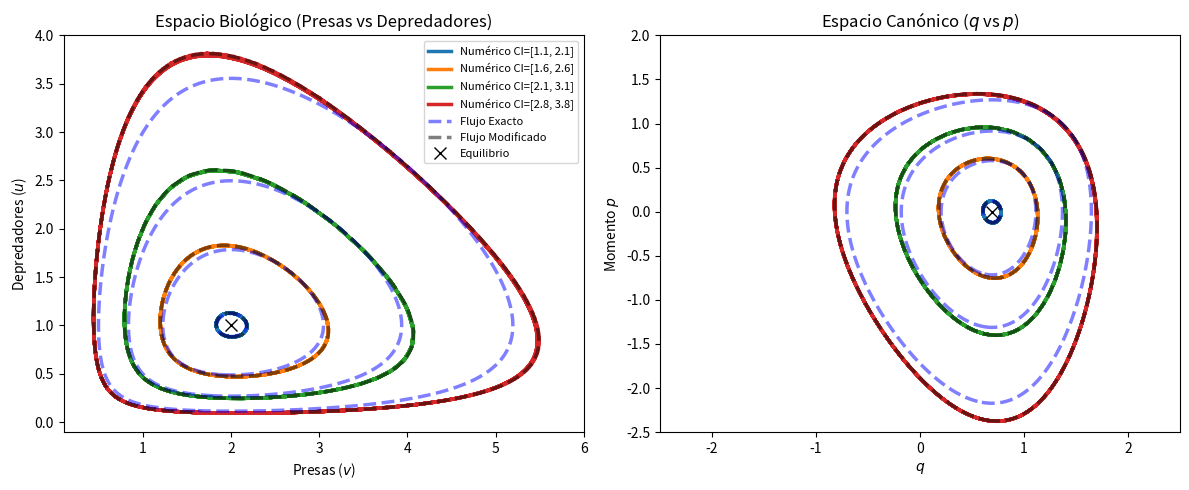
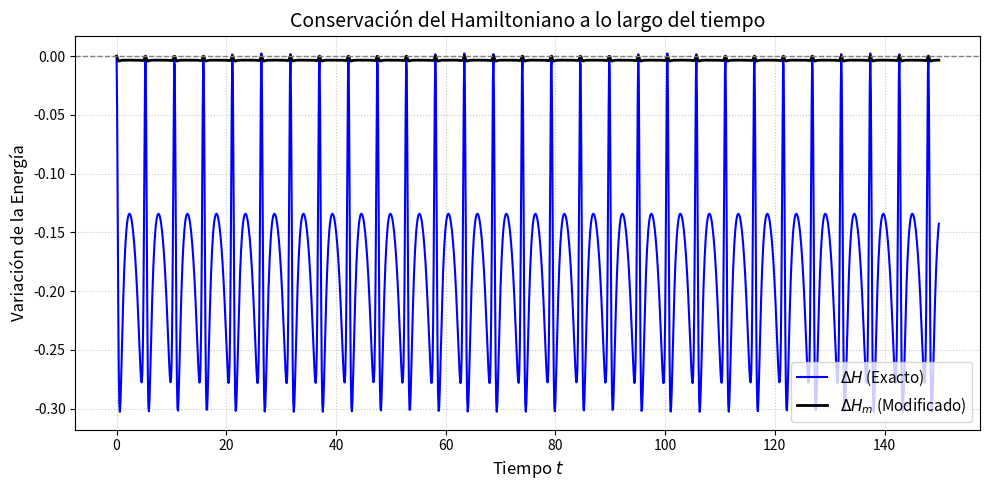

Here is the Python script that generated these plots, in order:
import numpy as np
import matplotlib.pyplot as plt

def stormer_verlet_lv(y, h):
    p, q = y[0], y[1]
    p_half = p + h / 2 * (np.exp(q) - 2)
    q_new = q + h * (1 - np.exp(p_half))
    p_new = p_half + h / 2 * (np.exp(q_new) - 2)
    return np.array([p_new, q_new])

def symplectic_euler_lv(y, h, F=None, dF=None):
    p = y[0]
    q = y[1]
    p_new = p + h * (np.exp(q) - 2)
    q_new = q + h * (1 - np.exp(p_new))
    return np.array([p_new, q_new])

# --- 2. Funciones de Energía Exacta ---
def I_exacta(u, v):
    return np.log(u) - u + 2 * np.log(v) - v
def I_m(u,v,h):
    return (
                np.log(u)
                - u
                + 2 * np.log(v)
                - v
                - h / 2 * (1 - u) * (2 - v)
                - h ** 2 / 12 * (
                        u * (2 - v) ** 2
                        + v * (1 - u) ** 2
                )
        )

def H_exacta(p, q):
    return p - np.exp(p) + 2 * q - np.exp(q)
def H_m(p,q,h):
    return p-np.exp(p) + 2 * q - np.exp(q)-h/2*(1-np.exp(p))*(2-np.exp(q))-h**2/12*(np.exp(p)*(2-np.exp(q))**2+np.exp(q)*(1-np.exp(p))**2)

print("Iniciando simulación...")

# Parámetros de la simulación
CI = [[1.1, 2.1], [1.6, 2.6], [2.1, 3.1], [2.8, 3.8]]
h = 0.1
pasos = 400

fig, (ax1, ax2) = plt.subplots(1, 2, figsize=(12, 5))

v_grid = np.linspace(0.1, 6, 400)
u_grid = np.linspace(0.1, 4, 400)
V, U = np.meshgrid(v_grid, u_grid)
I_malla = I_exacta(U, V)
Im_malla = I_m(U, V,h)

q_grid = np.linspace(-2.5, 2.5, 400)
p_grid = np.linspace(-2.5, 2.0, 400)
Q, P = np.meshgrid(q_grid, p_grid)
H_malla = H_exacta(P, Q)
Hm_malla=H_m(P,Q,h)


#ax1.contour(V, U, I_malla, levels=15, colors='lightgray', alpha=0.4)
#ax2.contour(Q, P, H_malla, levels=15, colors='lightgray', alpha=0.4)
#ax2.contour(Q, P, Hm_malla, levels=15, colors='blue', alpha=0.4)

colores = ['#1f77b4', '#ff7f0e', '#2ca02c', '#d62728']

for idx, x in enumerate(CI):
    I_0 = I_exacta(x[0], x[1])
    H_m_0 = H_m(np.log(x[0]), np.log(x[1]),h)
    ax1.contour(V, U, I_malla, levels=[I_0], colors='blue', linestyles='dashed', linewidths=2.5, alpha=0.5, zorder=3)
    ax1.contour(V, U, Im_malla, levels=[H_m_0], colors='black', linestyles='dashed', linewidths=2.5, alpha=0.5,zorder=3)

    ax2.contour(Q, P, H_malla, levels=[I_0], colors='blue', linestyles='dashed', linewidths=2.5, alpha=0.5, zorder=3)
    ax2.contour(Q, P, Hm_malla, levels=[H_m_0], colors='black', linestyles='dashed', linewidths=2.5, alpha=0.5,zorder=3)
    trayectoria = np.zeros((pasos, 2))
    p, q = np.log(x[0]), np.log(x[1])
    y_actual = np.array([p, q])

    for i in range(pasos):
        trayectoria[i] = y_actual
        y_actual = symplectic_euler_lv(y_actual, h)

    p_t = trayectoria[:, 0]
    q_t = trayectoria[:, 1]
    u_t = np.exp(p_t)
    v_t = np.exp(q_t)

    ax1.plot(v_t, u_t, color=colores[idx], linewidth=2.5, label=f"Numérico CI={x}",zorder=2)
    ax2.plot(q_t, p_t, color=colores[idx], linewidth=2.5,zorder=2)

ax1.plot([], [], color='blue', linestyle='--', linewidth=2.5, alpha=0.5, label='Flujo Exacto')
ax1.plot([], [], color='black', linestyle='--', linewidth=2.5, alpha=0.5, label='Flujo Modificado')
ax1.set_title("Espacio Biológico (Presas vs Depredadores)")
ax1.set_xlabel("Presas ($v$)");
ax1.set_ylabel("Depredadores ($u$)")
ax1.plot(2, 1, 'kx', markersize=8, label="Equilibrio")
ax1.legend(fontsize=8)

ax2.set_title("Espacio Canónico ($q$ vs $p$)")
ax2.set_xlabel("$q$")
ax2.set_ylabel("Momento $p$")
ax2.plot(np.log(2), np.log(1), 'kx', markersize=8)

plt.tight_layout()
plt.show()

print("Calculando evolución temporal de H y H_modificada...")

x_test = CI[3]
p_0, q_0 = np.log(x_test[0]), np.log(x_test[1])
y_test = np.array([p_0, q_0])

pasos_energia = 1500
tiempo = np.arange(pasos_energia) * h

H_evol = np.zeros(pasos_energia)
Hm_evol = np.zeros(pasos_energia)


H_inicial = H_exacta(p_0, q_0)
Hm_inicial = H_m(p_0, q_0, h)

for i in range(pasos_energia):
    H_evol[i] = H_exacta(y_test[0], y_test[1])
    Hm_evol[i] = H_m(y_test[0], y_test[1], h)

    y_test = symplectic_euler_lv(y_test, h)

fig3, ax3 = plt.subplots(figsize=(10, 5))

ax3.plot(tiempo, H_evol - H_inicial, label='$\Delta H$ (Exacto)', color='blue', linewidth=1.5)

ax3.plot(tiempo, Hm_evol - Hm_inicial, label='$\Delta H_m$ (Modificado)', color='black', linewidth=2)

ax3.set_title("Conservación del Hamiltoniano a lo largo del tiempo", fontsize=14)
ax3.set_xlabel("Tiempo $t$", fontsize=12)
ax3.set_ylabel("Variación de la Energía", fontsize=12)
ax3.axhline(0, color='gray', linestyle='--', linewidth=1)  # Línea base del 0
ax3.legend(fontsize=11)
ax3.grid(True, linestyle=':', alpha=0.7)

plt.tight_layout()
plt.show()
